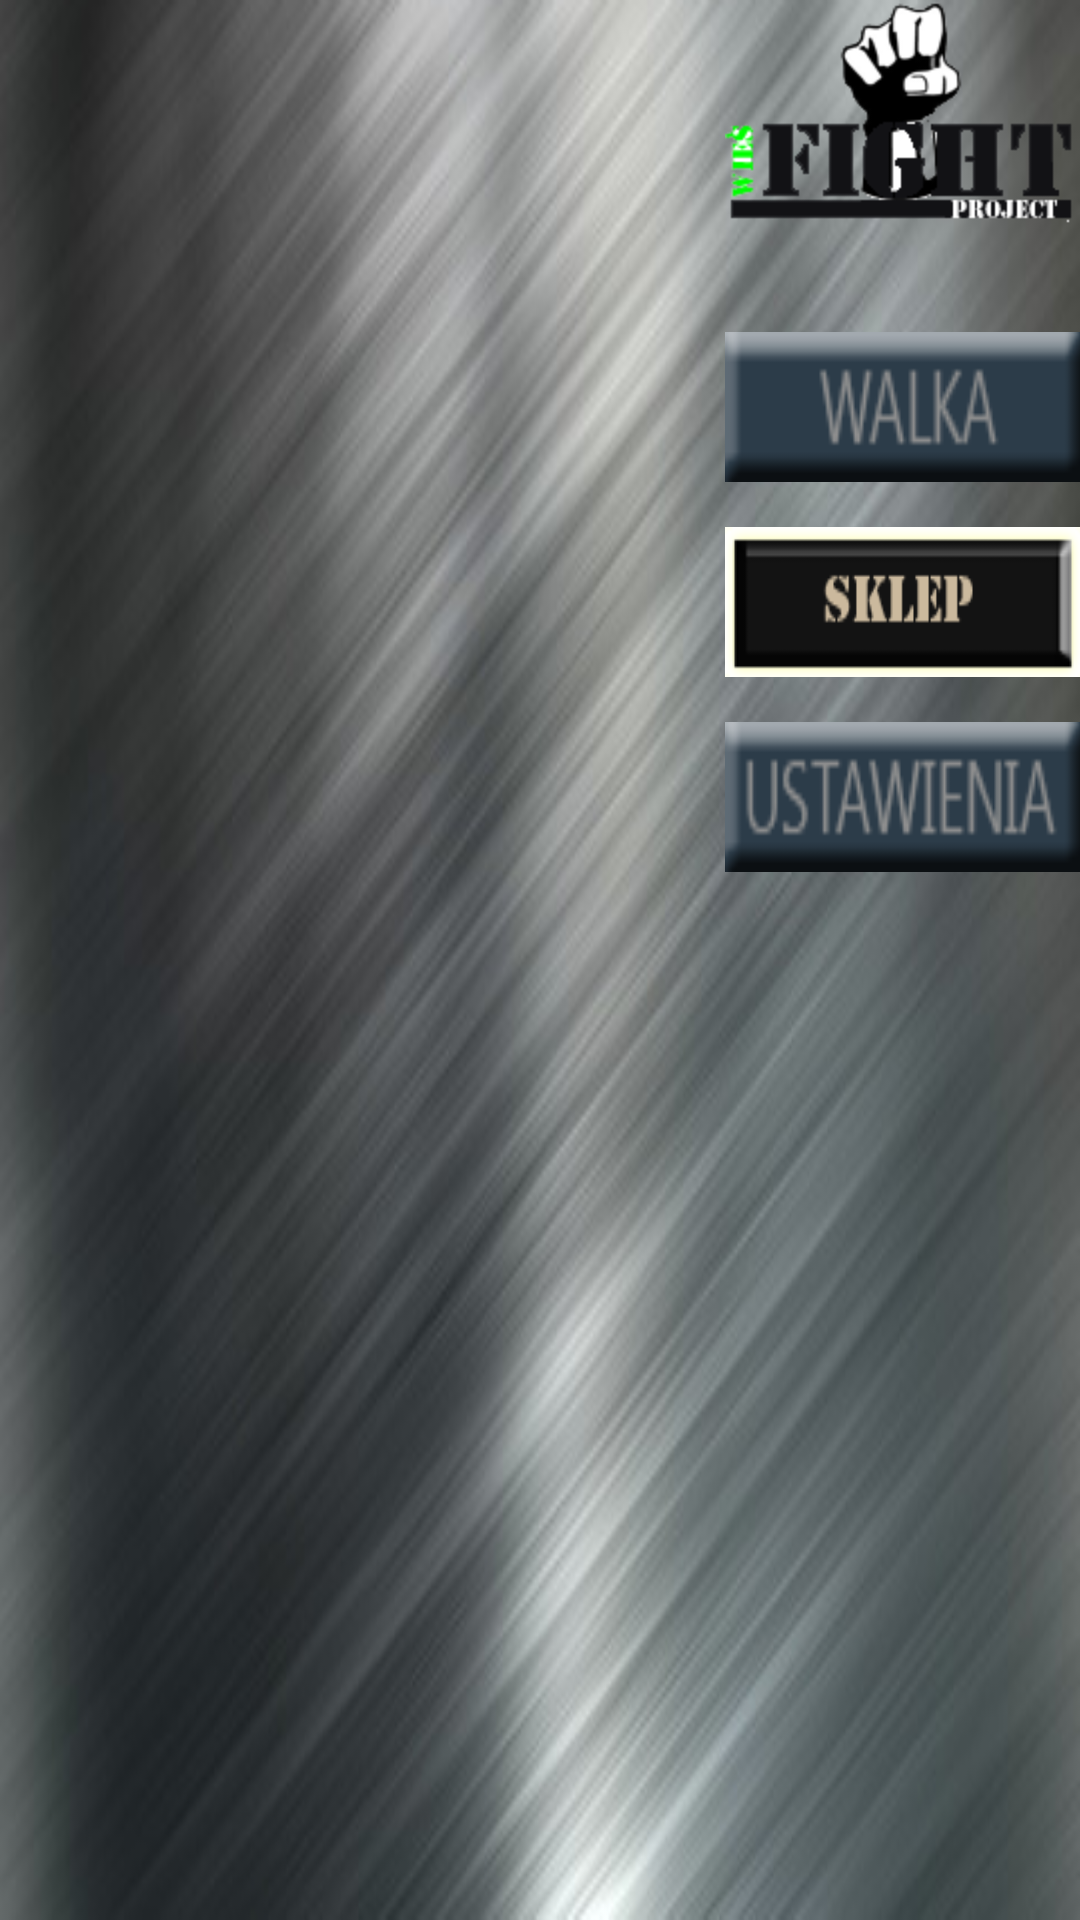

Here is an Android app screen rendered from its layout file. Give the layout XML and the strings, colors and styles it references.
<!-- AndroidManifest.xml: application theme AppTheme -->
<!-- res/layout/activity_main.xml -->
<RelativeLayout xmlns:android="http://schemas.android.com/apk/res/android"
    xmlns:tools="http://schemas.android.com/tools"
    android:layout_width="match_parent"
    android:layout_height="match_parent"
    android:background="@drawable/bg"
    android:paddingBottom="@dimen/activity_vertical_margin"
    android:paddingLeft="@dimen/activity_horizontal_margin"
    android:paddingRight="@dimen/activity_horizontal_margin"
    android:paddingTop="@dimen/activity_vertical_margin"
    tools:context="com.wiesfight.activities.MainActivity" >

    <ImageView
        android:id="@+id/imgLogo"
        android:layout_width="wrap_content"
        android:layout_height="wrap_content"
        android:layout_alignParentRight="true"
        android:layout_alignParentTop="true"
        android:background="@android:color/transparent"
        android:contentDescription="@string/logo"
        android:src="@drawable/logo" />

    <Button
        android:id="@+id/btnShop"
        android:layout_width="150dp"
        android:layout_height="50dp"
        android:layout_alignLeft="@+id/btnFight"
        android:layout_below="@+id/btnFight"
        android:layout_marginTop="15dp"
        android:onClick="goToShop"
        android:background="@drawable/sklep" />

    <Button
        android:id="@+id/btnSettings"
        android:layout_width="150dp"
        android:layout_height="50dp"
        android:layout_alignLeft="@+id/btnShop"
        android:layout_below="@+id/btnShop"
        android:layout_marginTop="15dp"
        android:onClick="goToSettings"
        android:background="@drawable/ustawienia" />

    <Button
        android:id="@+id/btnFight"
        android:layout_width="150dp"
        android:layout_height="50dp"
        android:layout_alignLeft="@+id/imgLogo"
        android:layout_below="@+id/imgLogo"
        android:layout_marginTop="36dp"
        android:background="@drawable/walka"
        android:onClick="goToFight" />

</RelativeLayout>
<!-- resources referenced by this layout -->
<resources>
  <!-- drawable bg: png bitmap (drawable-hdpi, 144415 bytes) -->
  <!-- drawable logo: png bitmap (drawable-hdpi, 7357 bytes) -->
  <!-- drawable sklep: png bitmap (drawable-hdpi, 2022 bytes) -->
  <!-- drawable ustawienia: png bitmap (drawable-hdpi, 1660 bytes) -->
  <!-- drawable walka: png bitmap (drawable-hdpi, 1281 bytes) -->
  <string name="logo">logo</string>
  <style name="AppTheme" parent="AppBaseTheme">
          <item name="android:windowAnimationStyle">@null</item>
          
      </style>
  <style name="AppBaseTheme" parent="Theme.AppCompat.Light">
          
      </style>
</resources>
